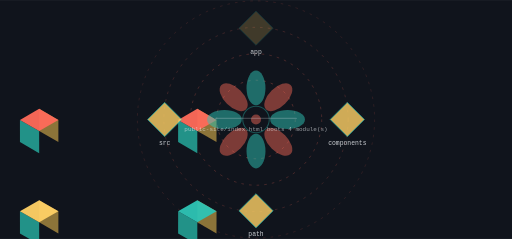
t = 0.00 s
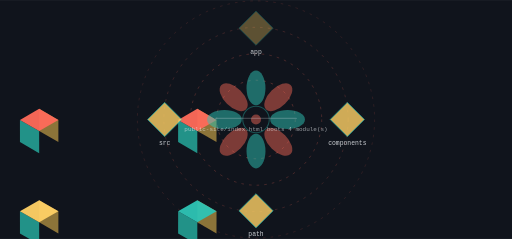
t = 1.80 s
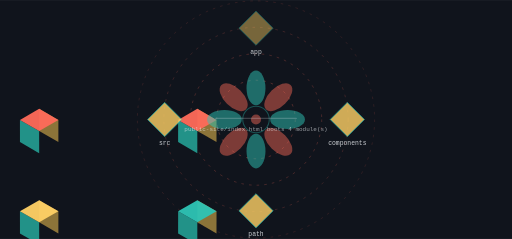
t = 3.38 s
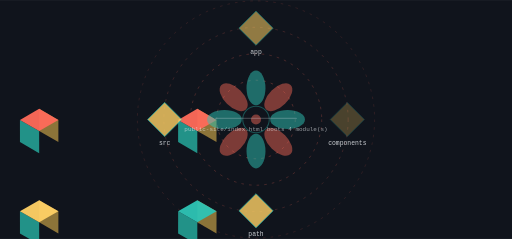
t = 4.95 s
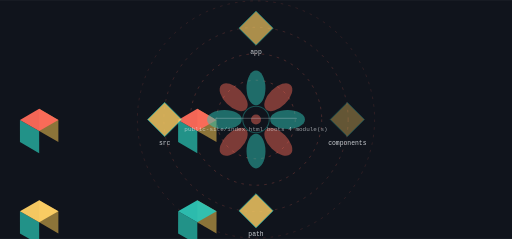
t = 6.53 s
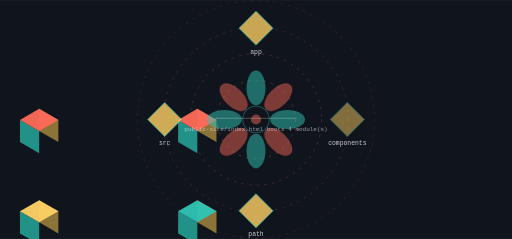
t = 8.33 s

The animated SVG that drew these frames (rendered in a browser with its animation timeline set to each time). Animation: 8 SMIL elements (animate=8); frames cover the first 8.32 s, repeats indefinitely.

<svg xmlns="http://www.w3.org/2000/svg" viewBox="0 0 1200 560" width="1200" height="560" role="img" aria-label="SUNSETX workflow">
<title>SUNSETX workflow</title>
<rect width="1200" height="560" fill="#10141c"/>
<defs><linearGradient id="gk" x1="0" y1="0" x2="1" y2="1"><stop offset="0%" stop-color="#ff6b5a"/><stop offset="100%" stop-color="#2ec4b6"/></linearGradient></defs><circle cx="600.00" cy="280.00" r="92.00" fill="none" stroke="rgba(255,107,90,0.500)" stroke-width="1.30" opacity="1.00" stroke-dasharray="6 12"/><g><circle cx="600.00" cy="280.00" r="92.00" fill="none" stroke="#ffd166" stroke-width="2.60" opacity="0.00"/><animate attributeName="opacity" values="0;0.85;0" dur="17.4s" begin="0.0s" repeatCount="indefinite" /></g><circle cx="600.00" cy="280.00" r="154.00" fill="none" stroke="rgba(255,107,90,0.410)" stroke-width="1.30" opacity="1.00" stroke-dasharray="6 12"/><g><circle cx="600.00" cy="280.00" r="154.00" fill="none" stroke="#ffd166" stroke-width="2.60" opacity="0.00"/><animate attributeName="opacity" values="0;0.85;0" dur="17.4s" begin="0.6s" repeatCount="indefinite" /></g><circle cx="600.00" cy="280.00" r="216.00" fill="none" stroke="rgba(255,107,90,0.320)" stroke-width="1.30" opacity="1.00" stroke-dasharray="6 12"/><g><circle cx="600.00" cy="280.00" r="216.00" fill="none" stroke="#ffd166" stroke-width="2.60" opacity="0.00"/><animate attributeName="opacity" values="0;0.85;0" dur="17.4s" begin="1.2s" repeatCount="indefinite" /></g><circle cx="600.00" cy="280.00" r="278.00" fill="none" stroke="rgba(255,107,90,0.230)" stroke-width="1.30" opacity="1.00" stroke-dasharray="6 12"/><g><circle cx="600.00" cy="280.00" r="278.00" fill="none" stroke="#ffd166" stroke-width="2.60" opacity="0.00"/><animate attributeName="opacity" values="0;0.85;0" dur="17.4s" begin="1.7999999999999998s" repeatCount="indefinite" /></g><polygon points="462.46,307.00 507.49,333.00 507.49,281.00 462.46,255.00" fill="#94793b" opacity="0.95"/><polygon points="417.42,333.00 462.46,359.00 462.46,307.00 417.42,281.00" fill="#24998e" opacity="0.95"/><polygon points="462.46,255.00 507.49,281.00 462.46,307.00 417.42,281.00" fill="#ff6b5a" opacity="0.95"/><text x="600" y="126" font-family="ui-monospace,Menlo,monospace" font-size="15" fill="rgba(242,245,249,0.820)" text-anchor="middle">app</text><g><polygon points="600.00,26.00 640.00,66.00 600.00,106.00 560.00,66.00" fill="#ffd166" opacity="0.80" stroke="#2ec4b6" stroke-width="2"/><animate attributeName="opacity" values="0.25;1.0;0.25" dur="17.4s" begin="0.0s" repeatCount="indefinite" /></g><polygon points="462.46,521.00 507.49,547.00 507.49,495.00 462.46,469.00" fill="#94793b" opacity="0.95"/><polygon points="417.42,547.00 462.46,573.00 462.46,521.00 417.42,495.00" fill="#24998e" opacity="0.95"/><polygon points="462.46,469.00 507.49,495.00 462.46,521.00 417.42,495.00" fill="#2ec4b6" opacity="0.95"/><text x="814" y="340" font-family="ui-monospace,Menlo,monospace" font-size="15" fill="rgba(242,245,249,0.820)" text-anchor="middle">components</text><g><polygon points="814.00,240.00 854.00,280.00 814.00,320.00 774.00,280.00" fill="#ffd166" opacity="0.80" stroke="#2ec4b6" stroke-width="2"/><animate attributeName="opacity" values="0.25;1.0;0.25" dur="17.4s" begin="4.35s" repeatCount="indefinite" /></g><polygon points="91.80,521.00 136.83,547.00 136.83,495.00 91.80,469.00" fill="#94793b" opacity="0.95"/><polygon points="46.77,547.00 91.80,573.00 91.80,521.00 46.77,495.00" fill="#24998e" opacity="0.95"/><polygon points="91.80,469.00 136.83,495.00 91.80,521.00 46.77,495.00" fill="#ffd166" opacity="0.95"/><text x="600" y="554" font-family="ui-monospace,Menlo,monospace" font-size="15" fill="rgba(242,245,249,0.820)" text-anchor="middle">path</text><g><polygon points="600.00,454.00 640.00,494.00 600.00,534.00 560.00,494.00" fill="#ffd166" opacity="0.80" stroke="#2ec4b6" stroke-width="2"/><animate attributeName="opacity" values="0.25;1.0;0.25" dur="17.4s" begin="8.7s" repeatCount="indefinite" /></g><polygon points="91.80,307.00 136.83,333.00 136.83,281.00 91.80,255.00" fill="#94793b" opacity="0.95"/><polygon points="46.77,333.00 91.80,359.00 91.80,307.00 46.77,281.00" fill="#24998e" opacity="0.95"/><polygon points="91.80,255.00 136.83,281.00 91.80,307.00 46.77,281.00" fill="#ff6b5a" opacity="0.95"/><text x="386" y="340" font-family="ui-monospace,Menlo,monospace" font-size="15" fill="rgba(242,245,249,0.820)" text-anchor="middle">src</text><g><polygon points="386.00,240.00 426.00,280.00 386.00,320.00 346.00,280.00" fill="#ffd166" opacity="0.80" stroke="#2ec4b6" stroke-width="2"/><animate attributeName="opacity" values="0.25;1.0;0.25" dur="17.4s" begin="13.049999999999999s" repeatCount="indefinite" /></g><ellipse cx="600.00" cy="206.00" rx="22.20" ry="40.70" fill="rgba(46,196,182,0.500)" opacity="1.00" transform="rotate(0.0 600.00 206.00)"/><ellipse cx="652.33" cy="227.67" rx="22.20" ry="40.70" fill="rgba(255,107,90,0.450)" opacity="1.00" transform="rotate(45.0 652.33 227.67)"/><ellipse cx="674.00" cy="280.00" rx="22.20" ry="40.70" fill="rgba(46,196,182,0.500)" opacity="1.00" transform="rotate(90.0 674.00 280.00)"/><ellipse cx="652.33" cy="332.33" rx="22.20" ry="40.70" fill="rgba(255,107,90,0.450)" opacity="1.00" transform="rotate(135.0 652.33 332.33)"/><ellipse cx="600.00" cy="354.00" rx="22.20" ry="40.70" fill="rgba(46,196,182,0.500)" opacity="1.00" transform="rotate(180.0 600.00 354.00)"/><ellipse cx="547.67" cy="332.33" rx="22.20" ry="40.70" fill="rgba(255,107,90,0.450)" opacity="1.00" transform="rotate(225.0 547.67 332.33)"/><ellipse cx="526.00" cy="280.00" rx="22.20" ry="40.70" fill="rgba(46,196,182,0.500)" opacity="1.00" transform="rotate(270.0 526.00 280.00)"/><ellipse cx="547.67" cy="227.67" rx="22.20" ry="40.70" fill="rgba(255,107,90,0.450)" opacity="1.00" transform="rotate(315.0 547.67 227.67)"/><circle cx="600.00" cy="280.00" r="31.08" fill="none" stroke="rgba(46,196,182,0.500)" stroke-width="2.59" opacity="0.70"/><circle cx="600.00" cy="280.00" r="11.84" fill="rgba(255,107,90,0.450)" opacity="1.00"/><rect x="504.00" y="276.00" width="192.00" height="3.00" rx="2.00" fill="rgba(242,245,249,0.200)" opacity="1.00"/><text x="600" y="306" font-family="ui-monospace,Menlo,monospace" font-size="14" fill="rgba(242,245,249,0.600)" text-anchor="middle">public-site/index.html boots 4 module(s)</text>
</svg>
